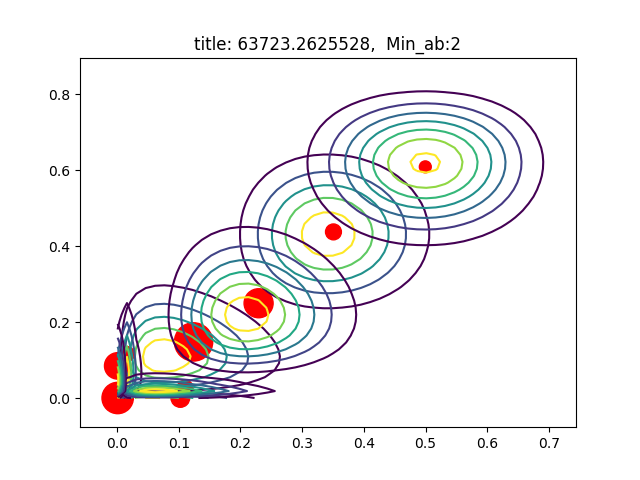

The file beside this chart, header and first rows:
AU06_r, AU12_r, sigmas, pis, as, bs
0.3506, 0.4382, [[ 0.00655189  0.00034717]? [ 0.00034717…, 0.04838, [ 11.83408206   9.2486728 ], [ 21.91728631  11.85875029]
0.124, 0.1487, [[  6.02361217e-03  -1.18330078e-05]? [ …, 0.2815, [ 2.11190384  2.83919502], [ 14.92039121  16.25795708]
0.001062, 0.001101, [[  1.00192841e-04   1.94418273e-09]? [ …, 0.1888, [ 2.  2.], [ 1880.7995484   1814.37234764]
0.01606, 0.1167, [[  2.26749695e-04  -1.42436464e-05]? [ …, 0.04278, [ 2.  2.], [ 122.49537238   15.14023503]
0.4994, 0.6094, [[ 0.00886878  0.00088104]? [ 0.00088104…, 0.02714, [ 13.57862108  13.87437695], [ 13.61010301   8.89402834]
0.1026, 0.001179, [[  7.06277217e-03  -2.13729215e-06]? [ …, 0.06679, [ 2.  2.], [   17.49588439  1695.03720848]
0.1103, 0.02731, [[  5.81121671e-03   3.49330284e-05]? [ …, 0.04857, [ 2.  2.], [ 16.13179904  71.22552356]
0.2294, 0.2504, [[ 0.00615491  0.0001178 ]? [ 0.0001178 …, 0.1617, [ 6.35704008  4.57407993], [ 21.36003953  13.69209202]
0.001115, 0.08562, [[  1.00237773e-04   8.92103149e-07]? [ …, 0.1343, [ 2.  2.], [ 1791.43730744    21.359337  ]
